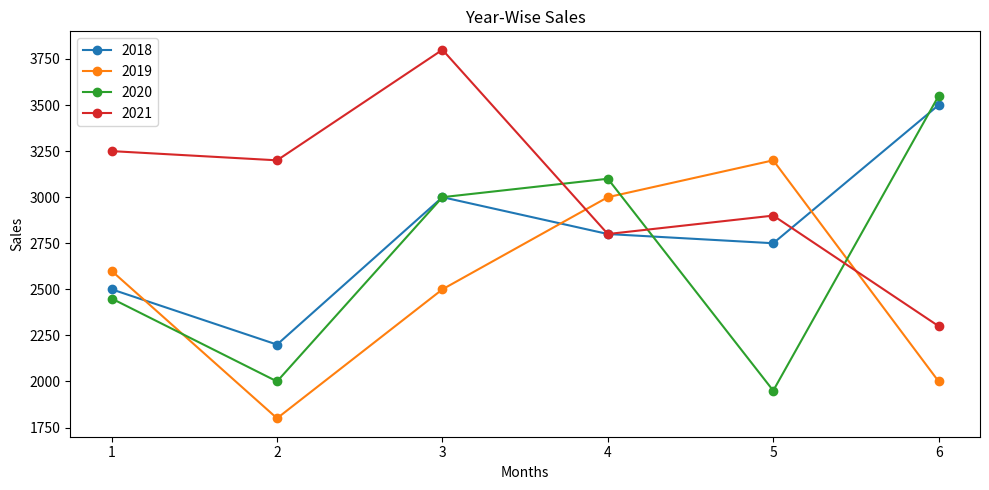

Write the Python code that produced this figure.
# Q3: Line chart from monthsales.csv (Year-Wise Sales)
# Requirements: pip install matplotlib

import matplotlib.pyplot as plt

months = [1, 2, 3, 4, 5, 6]
sales = {
    2018: [2500, 2200, 3000, 2800, 2750, 3500],
    2019: [2600, 1800, 2500, 3000, 3200, 2000],
    2020: [2450, 2000, 3000, 3100, 1950, 3550],
    2021: [3250, 3200, 3800, 2800, 2900, 2300],
}

plt.figure(figsize=(10, 5))
for year, values in sales.items():
    plt.plot(months, values, marker='o', label=str(year))

plt.title('Year-Wise Sales')
plt.xlabel('Months')
plt.ylabel('Sales')
plt.legend()
plt.tight_layout()
plt.savefig('q3_monthsales_line_chart.png')
plt.show()
print("Q3 done.")
